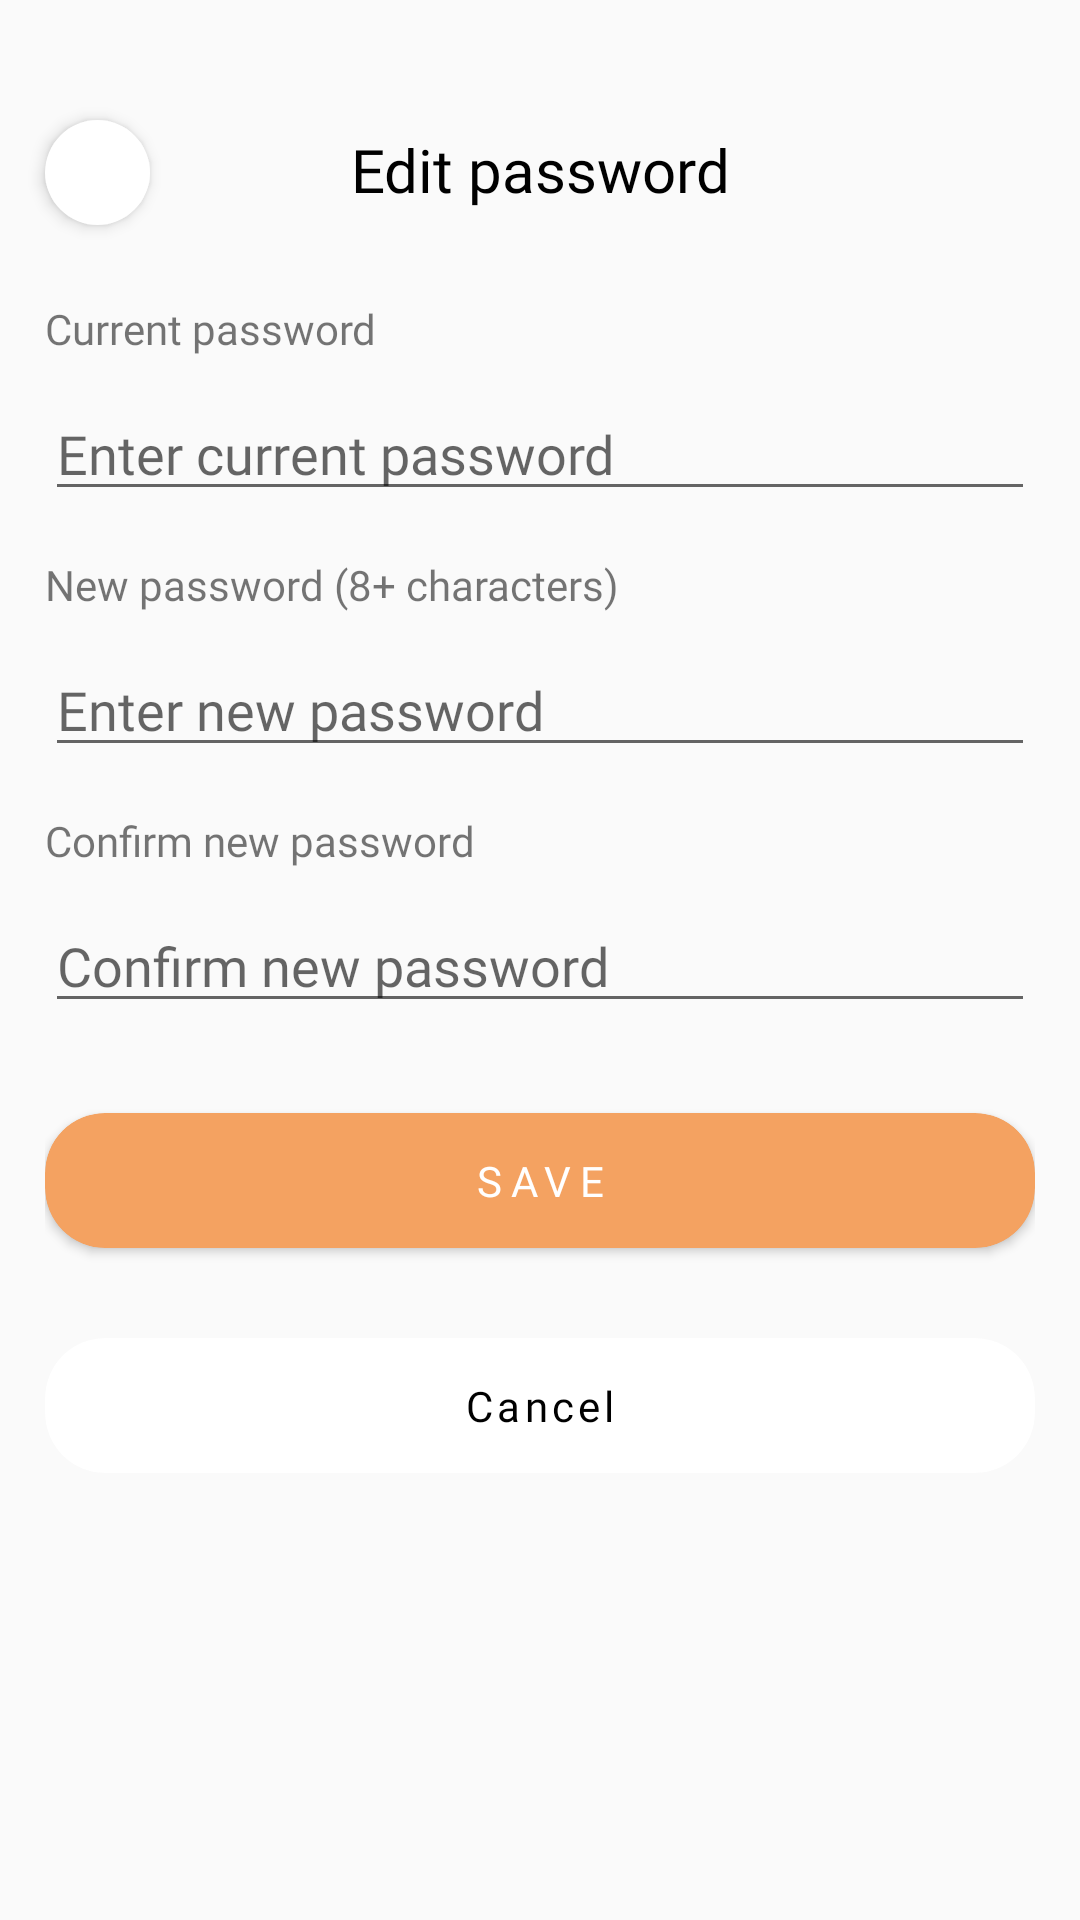

This screen was rendered from an Android layout file. Write that file and the resources it references.
<!-- AndroidManifest.xml: application theme AppTheme -->
<!-- res/layout/activity_edit_password.xml -->
<?xml version="1.0" encoding="utf-8"?>
<RelativeLayout xmlns:android="http://schemas.android.com/apk/res/android"
    xmlns:app="http://schemas.android.com/apk/res-auto"
    xmlns:tools="http://schemas.android.com/tools"
    android:layout_width="match_parent"
    android:layout_height="match_parent"
    tools:context="com.mad.meditate.EditProfile.EditPasswordActivity">

    <ImageButton
        android:id="@+id/editPassBackBtn"
        android:layout_width="35dp"
        android:layout_height="35dp"
        android:layout_alignParentLeft="true"
        android:layout_marginStart="15dp"
        android:layout_marginTop="40dp"
        android:elevation="3dp"
        android:background="@drawable/back_btn_bg"
        android:src="@drawable/baseline_arrow_back_black_24dp"
        android:adjustViewBounds="true"
        android:scaleType="centerCrop"
        android:padding="10dp"/>

    <TextView
        android:id="@+id/epassTxt"
        android:layout_width="match_parent"
        android:layout_height="wrap_content"
        android:layout_marginTop="43dp"
        android:fontFamily="@font/sourcesanspro_semibold"
        android:text="Edit password"
        android:gravity="center"
        android:textColor="#000000"
        android:textSize="20sp" />

    <LinearLayout
        android:layout_width="match_parent"
        android:layout_height="wrap_content"
        android:orientation="vertical"
        android:layout_marginHorizontal="15dp"
        android:layout_below="@id/epassTxt"
        android:layout_marginTop="30dp">

        <TextView
            android:layout_width="match_parent"
            android:layout_height="wrap_content"
            android:fontFamily="@font/sourcesanspro_semibold"
            android:text="Current password"
            android:textSize="14sp" />

        <EditText
            android:id="@+id/cPasswordEditTxt"
            android:layout_width="match_parent"
            android:layout_height="wrap_content"
            android:layout_marginTop="10dp"
            android:ems="10"
            android:fontFamily="@font/sourcesanspro_regular"
            android:hint="Enter current password"
            android:inputType="textPersonName" />

        <TextView
            android:layout_width="match_parent"
            android:layout_height="wrap_content"
            android:layout_marginTop="15dp"
            android:fontFamily="@font/sourcesanspro_semibold"
            android:text="New password (8+ characters)"
            android:textSize="14sp" />

        <EditText
            android:id="@+id/nPasswordEditTxt"
            android:layout_width="match_parent"
            android:layout_height="wrap_content"
            android:layout_marginTop="10dp"
            android:ems="10"
            android:fontFamily="@font/sourcesanspro_regular"
            android:hint="Enter new password"
            android:inputType="textPersonName" />

        <TextView
            android:layout_width="match_parent"
            android:layout_height="wrap_content"
            android:layout_marginTop="15dp"
            android:fontFamily="@font/sourcesanspro_semibold"
            android:text="Confirm new password"
            android:textSize="14sp" />

        <EditText
            android:id="@+id/rPasswordEditTxt"
            android:layout_width="match_parent"
            android:layout_height="wrap_content"
            android:layout_marginTop="10dp"
            android:ems="10"
            android:fontFamily="@font/sourcesanspro_regular"
            android:hint="Confirm new password"
            android:inputType="textPersonName" />

        <androidx.cardview.widget.CardView
            android:id="@+id/savePasswordCard"
            android:layout_width="match_parent"
            android:layout_height="wrap_content"
            android:layout_marginTop="30dp"
            app:cardBackgroundColor="@color/colorSandy"
            app:cardCornerRadius="20dp">

            <TextView
                android:layout_width="match_parent"
                android:layout_height="wrap_content"
                android:fontFamily="@font/sourcesanspro_semibold"
                android:gravity="center"
                android:letterSpacing="0.2"
                android:paddingVertical="13dp"
                android:text="SAVE"
                android:textColor="@color/colorWhite"
                android:textSize="14sp" />
        </androidx.cardview.widget.CardView>

        <androidx.cardview.widget.CardView
            android:id="@+id/cancelPasswordCard"
            android:layout_width="match_parent"
            android:layout_height="wrap_content"
            android:layout_marginTop="30dp"
            app:cardCornerRadius="20dp"
            app:cardElevation="0dp">

            <TextView
                android:layout_width="match_parent"
                android:layout_height="wrap_content"
                android:fontFamily="@font/sourcesanspro_regular"
                android:gravity="center"
                android:letterSpacing="0.1"
                android:paddingVertical="13dp"
                android:text="Cancel"
                android:textColor="#000000"
                android:textSize="14sp" />
        </androidx.cardview.widget.CardView>


    </LinearLayout>



</RelativeLayout>
<!-- resources referenced by this layout -->
<resources>
  <color name="colorSandy">#F4A261</color>
  <color name="colorWhite">#FFFFFF</color>
  <!-- drawable back_btn_bg (drawable) -->
  <?xml version="1.0" encoding="utf-8"?>
  <shape xmlns:android="http://schemas.android.com/apk/res/android">
  
      <solid android:color="#FFFFFF"></solid>
      <size android:width="35dp"></size>
      <size android:height="35dp"></size>
      <corners android:radius="100dp"></corners>
  
  </shape>
  <style name="AppTheme" parent="Theme.AppCompat.Light.NoActionBar">
          
          <item name="colorPrimary">@color/colorWhite</item>
          <item name="colorPrimaryDark">@color/colorWhite</item>
          <item name="colorAccent">@color/colorTerraCotta</item>
          <item name="android:windowLightStatusBar">true</item>
          <item name="windowActionBar">false</item>
          <item name="windowNoTitle">true</item>
      </style>
  <color name="colorTerraCotta">#E76F51</color>
</resources>
